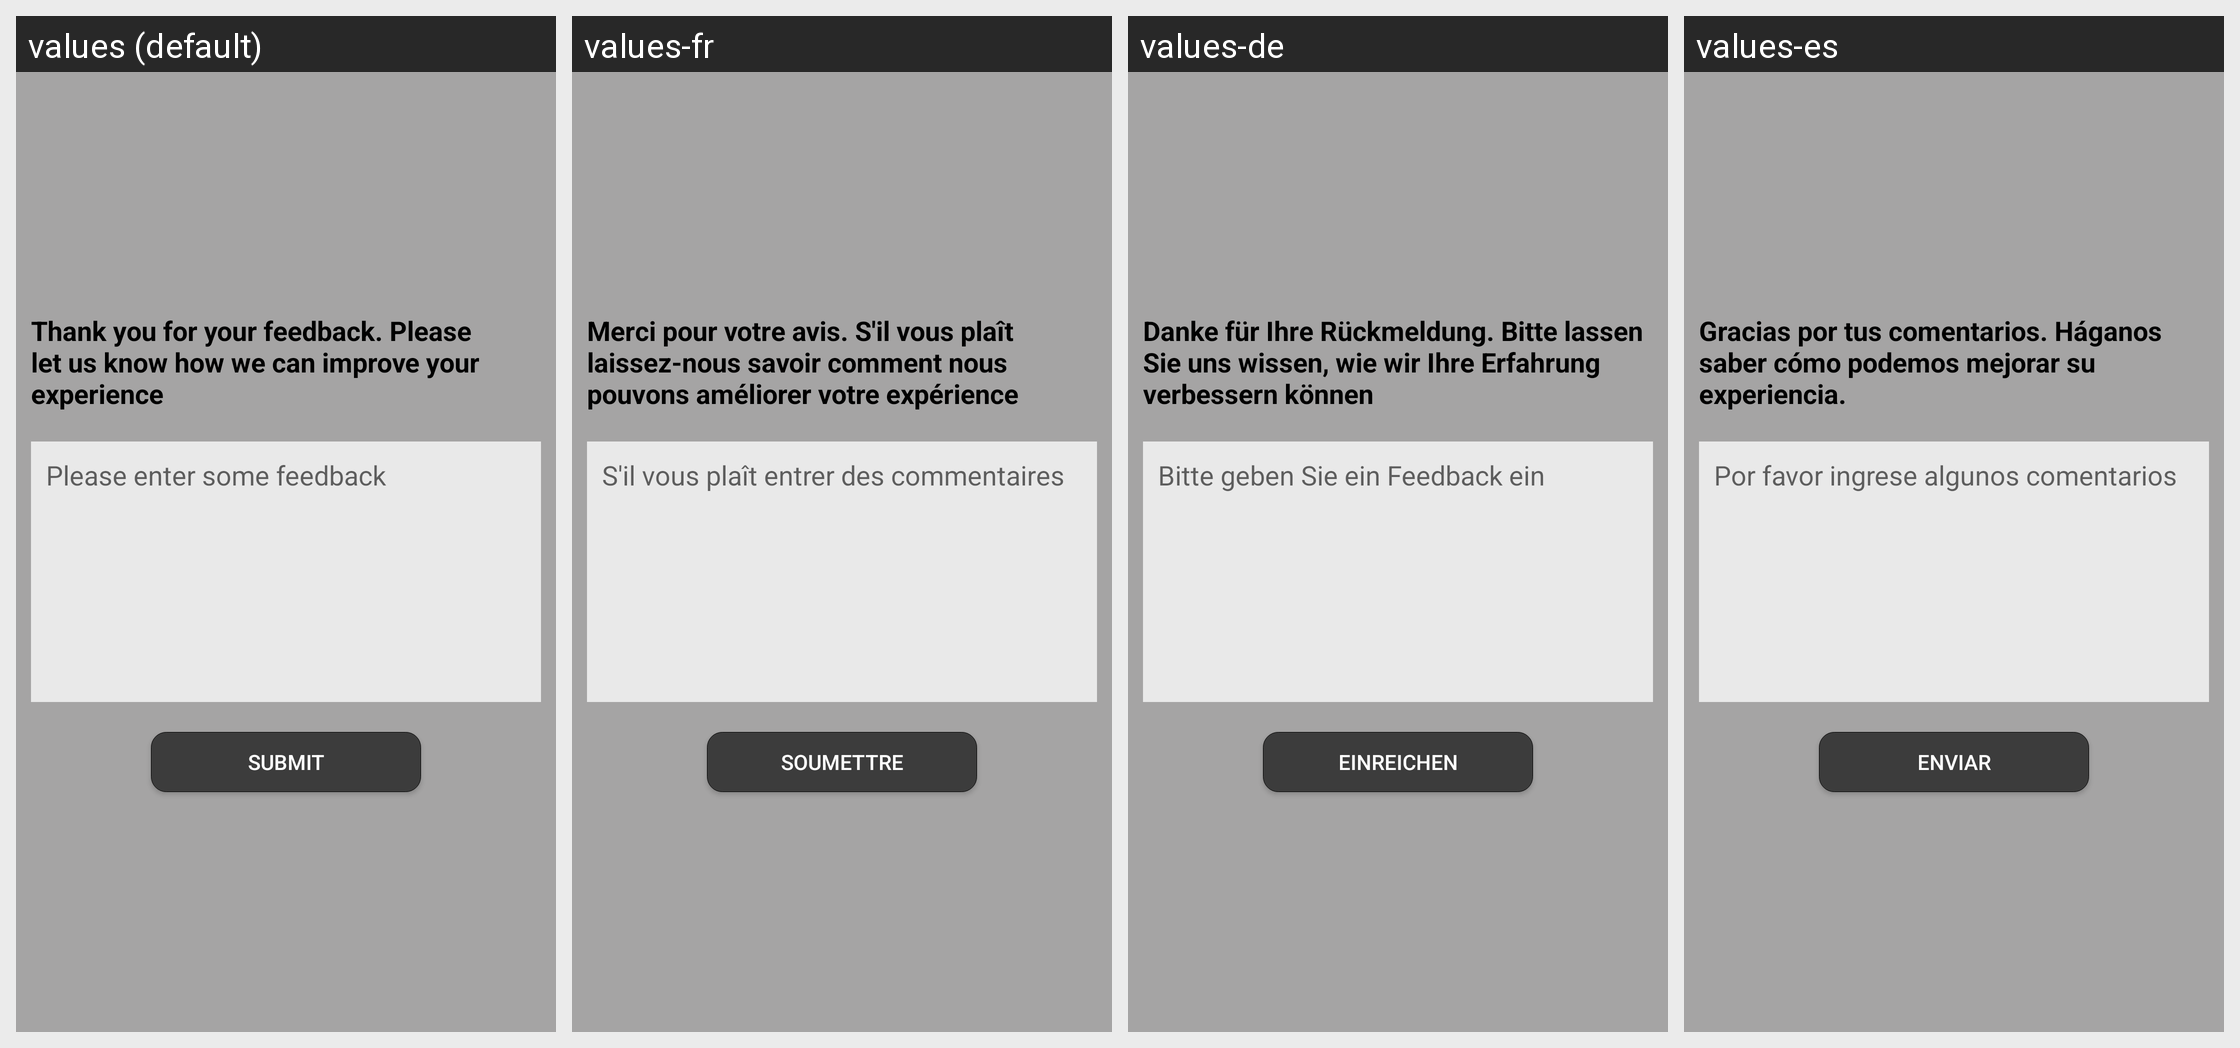

Strings drawn on this Android screen and how each of the app's shown locales translates them:
Android screen res/layout/layout_third.xml rendered under 4 locales, left to right: values (default), values-fr, values-de, values-es. Device: Nexus 5 (rendered at 1080×1920; each locale shown at half size, 540×960, under a caption strip naming it); theme AppTheme.
Other locales in the repository, not shown: values-af, values-am, values-ar, values-as, values-az, values-be, values-bg, values-bn, values-bs, values-ca, values-cs, values-da, values-el, values-en-rGB, values-en-rXC, values-es-rUS, values-et, values-eu, values-fa, values-fi, values-fr-rCA, values-gl, values-gu, values-hi, values-hr, values-hu, values-hy, values-in, values-is, values-it, values-iw, values-ja, values-ka, values-kk, values-km, values-kn, values-ko, values-ky, values-lo, values-lt, values-lv, values-mk, values-ml, values-mn, values-mr, values-ms, values-my, values-nb, values-ne, values-nl, values-no, values-or, values-pa, values-phi, values-pl, values-pt, values-pt-rBR, values-pt-rPT, values-ro, values-ru, values-si, values-sk, values-sl, values-sq, values-sr, values-sv, values-sw, values-ta, values-te, values-th, values-tl, values-tr, values-uk, values-ur, values-uz, values-vi, values-zh, values-zh-rCN, values-zh-rHK, values-zh-rTW, values-zu.
Strings drawn on this screen, with the default value and each locale's value (text and hints the layout hard-codes, and strings that could not be matched under every locale, appear in the picture but are not listed):

layout_third_text
  values: Thank you for your feedback. Please let us know how we can improve your experience
  values-fr: Merci pour votre avis. S'il vous plaît laissez-nous savoir comment nous pouvons améliorer votre expérience
  values-de: Danke für Ihre Rückmeldung. Bitte lassen Sie uns wissen, wie wir Ihre Erfahrung verbessern können
  values-es: Gracias por tus comentarios. Háganos saber cómo podemos mejorar su experiencia.

layout_third_hint
  values: Please enter some feedback
  values-fr: S'il vous plaît entrer des commentaires
  values-de: Bitte geben Sie ein Feedback ein
  values-es: Por favor ingrese algunos comentarios

layout_first_second_submit
  values: Submit
  values-fr: Soumettre
  values-de: einreichen
  values-es: Enviar
